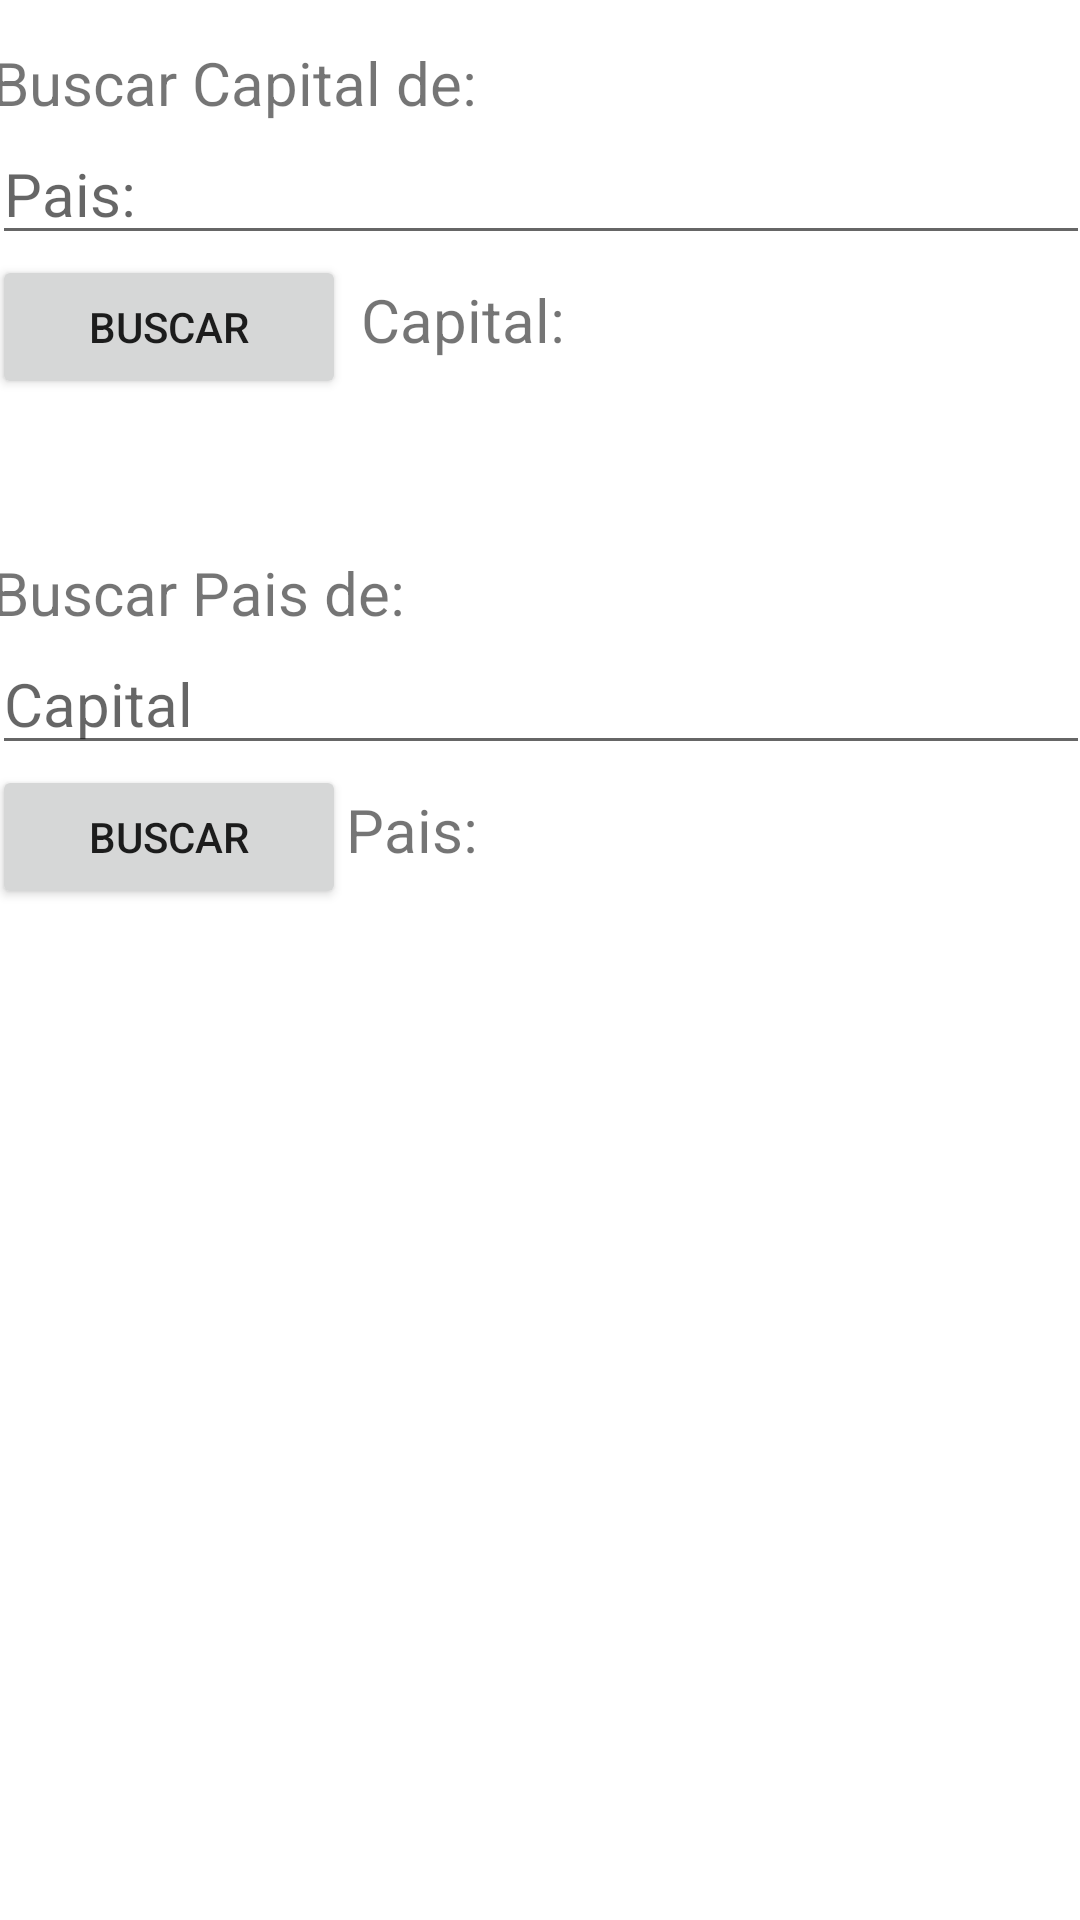

Reconstruct the res/layout file that produces this screen, plus the resources it refers to.
<!-- AndroidManifest.xml: application theme Theme.PaisesYCapitalesConsultas -->
<!-- res/layout/activity_main.xml -->
<?xml version="1.0" encoding="utf-8"?>
<androidx.constraintlayout.widget.ConstraintLayout xmlns:android="http://schemas.android.com/apk/res/android"
    xmlns:app="http://schemas.android.com/apk/res-auto"
    xmlns:tools="http://schemas.android.com/tools"
    android:layout_width="match_parent"
    android:layout_height="match_parent"
    tools:context=".MainActivity">

    <LinearLayout
        android:layout_width="366dp"
        android:layout_height="685dp"
        android:orientation="vertical"
        app:layout_constraintBottom_toBottomOf="parent"
        app:layout_constraintEnd_toEndOf="parent"
        app:layout_constraintStart_toStartOf="parent"
        app:layout_constraintTop_toTopOf="parent">

        <Space
            android:layout_width="match_parent"
            android:layout_height="36dp" />

        <TextView
            android:id="@+id/textView"
            android:layout_width="match_parent"
            android:layout_height="wrap_content"
            android:text="Buscar Capital de:"
            android:textSize="20sp" />

        <EditText
            android:id="@+id/paisEscrito"
            android:layout_width="match_parent"
            android:layout_height="wrap_content"
            android:ems="10"
            android:hint="Pais:"
            android:inputType="textPersonName"
            android:textSize="20sp" />

        <TableRow
            android:layout_width="match_parent"
            android:layout_height="wrap_content">

            <Button
                android:id="@+id/button"
                android:layout_width="118dp"
                android:layout_height="wrap_content"
                android:onClick="buscarcapi"
                android:text="Buscar" />

            <TextView
                android:id="@+id/textView3"
                android:layout_width="wrap_content"
                android:layout_height="wrap_content"
                android:text=" Capital:  "
                android:textSize="20sp" />

            <TextView
                android:id="@+id/dalacapital"
                android:layout_width="wrap_content"
                android:layout_height="wrap_content"
                android:textSize="20sp" />
        </TableRow>

        <Space
            android:layout_width="match_parent"
            android:layout_height="51dp" />

        <TextView
            android:id="@+id/textView5"
            android:layout_width="match_parent"
            android:layout_height="wrap_content"
            android:text="Buscar Pais de:"
            android:textSize="20sp" />

        <EditText
            android:id="@+id/capitalEscrita"
            android:layout_width="match_parent"
            android:layout_height="wrap_content"
            android:ems="10"
            android:hint="Capital"
            android:inputType="textPersonName"
            android:textSize="20sp" />

        <TableRow
            android:layout_width="match_parent"
            android:layout_height="wrap_content">

            <Button
                android:id="@+id/button2"
                android:layout_width="118dp"
                android:layout_height="wrap_content"
                android:onClick="buscarpais"
                android:text="Buscar" />

            <TextView
                android:id="@+id/textView6"
                android:layout_width="wrap_content"
                android:layout_height="wrap_content"
                android:text="Pais:  "
                android:textSize="20sp" />

            <TextView
                android:id="@+id/daelpais"
                android:layout_width="wrap_content"
                android:layout_height="wrap_content"
                android:textSize="20sp" />
        </TableRow>

    </LinearLayout>
</androidx.constraintlayout.widget.ConstraintLayout>
<!-- resources referenced by this layout -->
<resources>
  <style name="Theme.PaisesYCapitalesConsultas" parent="Theme.MaterialComponents.DayNight.DarkActionBar">
          
          <item name="colorPrimary">@color/purple_500</item>
          <item name="colorPrimaryVariant">@color/purple_700</item>
          <item name="colorOnPrimary">@color/white</item>
          
          <item name="colorSecondary">@color/teal_200</item>
          <item name="colorSecondaryVariant">@color/teal_700</item>
          <item name="colorOnSecondary">@color/black</item>
          
          <item name="android:statusBarColor" tools:targetApi="l">?attr/colorPrimaryVariant</item>
          
      </style>
  <!-- not gathered from this repository: default colours our renderer supplied (Android Studio template values) -->
  <color name="purple_500">#FF6200EE</color>
  <color name="purple_700">#FF3700B3</color>
  <color name="teal_200">#FF03DAC5</color>
  <color name="teal_700">#FF018786</color>
  <color name="black">#FF000000</color>
  <color name="white">#FFFFFFFF</color>
</resources>
